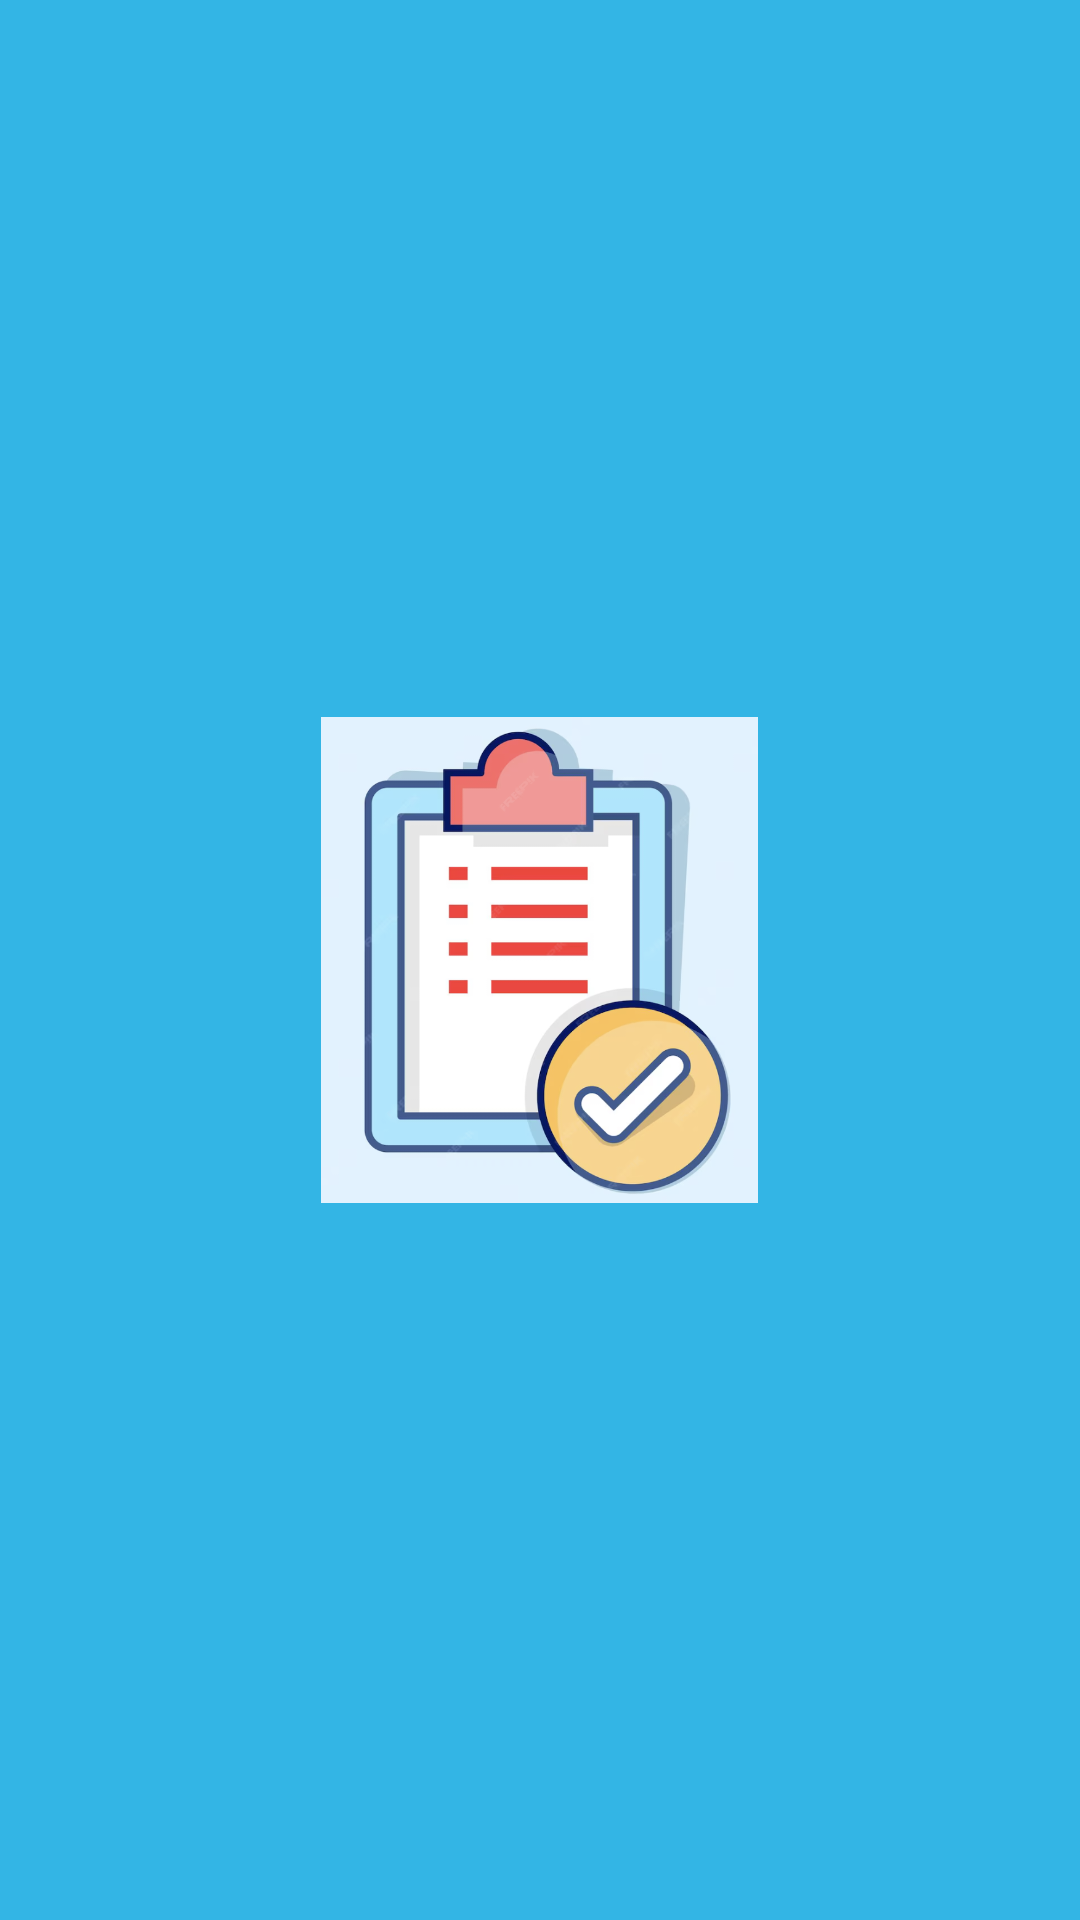

The Android layout XML behind this screen, and the referenced resources:
<!-- AndroidManifest.xml: activity theme Theme.AppCompat.Light -->
<!-- res/layout/activity_splash.xml -->
<?xml version="1.0" encoding="utf-8"?>
<RelativeLayout xmlns:android="http://schemas.android.com/apk/res/android"
    android:layout_width="match_parent"
    android:layout_height="match_parent"
    android:background="@android:color/holo_blue_light">

    <ImageView
        android:layout_width="185dp"
        android:layout_height="162dp"
        android:src="@drawable/icon2"
        android:layout_centerInParent="true">

    </ImageView>



</RelativeLayout>
<!-- resources referenced by this layout -->
<resources>
  <!-- drawable icon2: png bitmap (drawable, 194162 bytes) -->
</resources>
